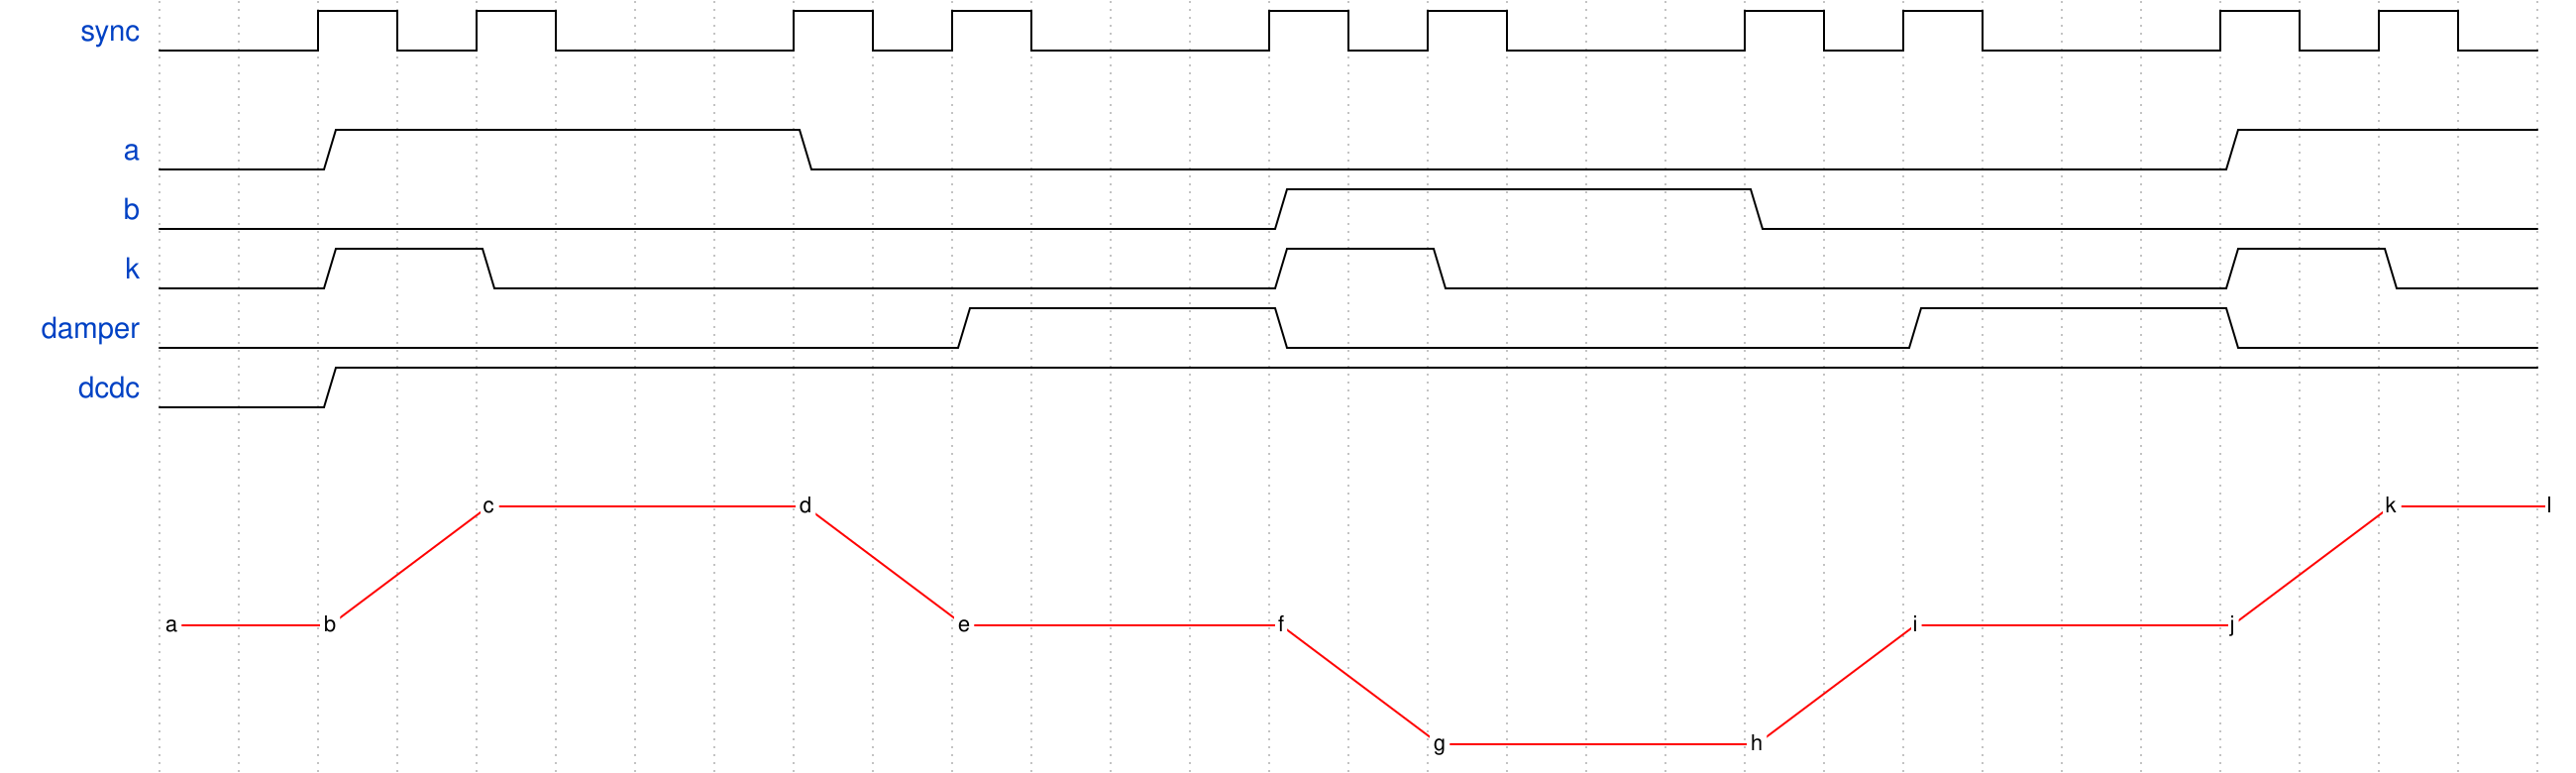

The timing diagram above was drawn with WaveDrom. Write its source.

{ "signal": [
    { "name": "sync",   "wave": "0.hlhl..hlhl..hlhl..hlhl..hlhl" },
    {},
    { "name": "a",      "wave": "0.1.....0.................1..." },
    { "name": "b",      "wave": "0.............1.....0........." },
    { "name": "k",      "wave": "0.1.0.........1.0.........1.0." },
    { "name": "damper", "wave": "0.........1...0.......1...0..." },
    { "name": "dcdc",   "wave": "0.1..........................." },
    {},
    {                   "node": "....c...d...................k.l"},
    {},
    {                   "node": "a.b.......e...f.......i...j..."},
    {},
    {                   "node": "................g...h........."}
],
    "edge": ["a--b", "b--c", "c--d", "d--e", "e--f", "f--g",
            "g--h", "h--i", "i--j", "j--k", "k--l"]
}